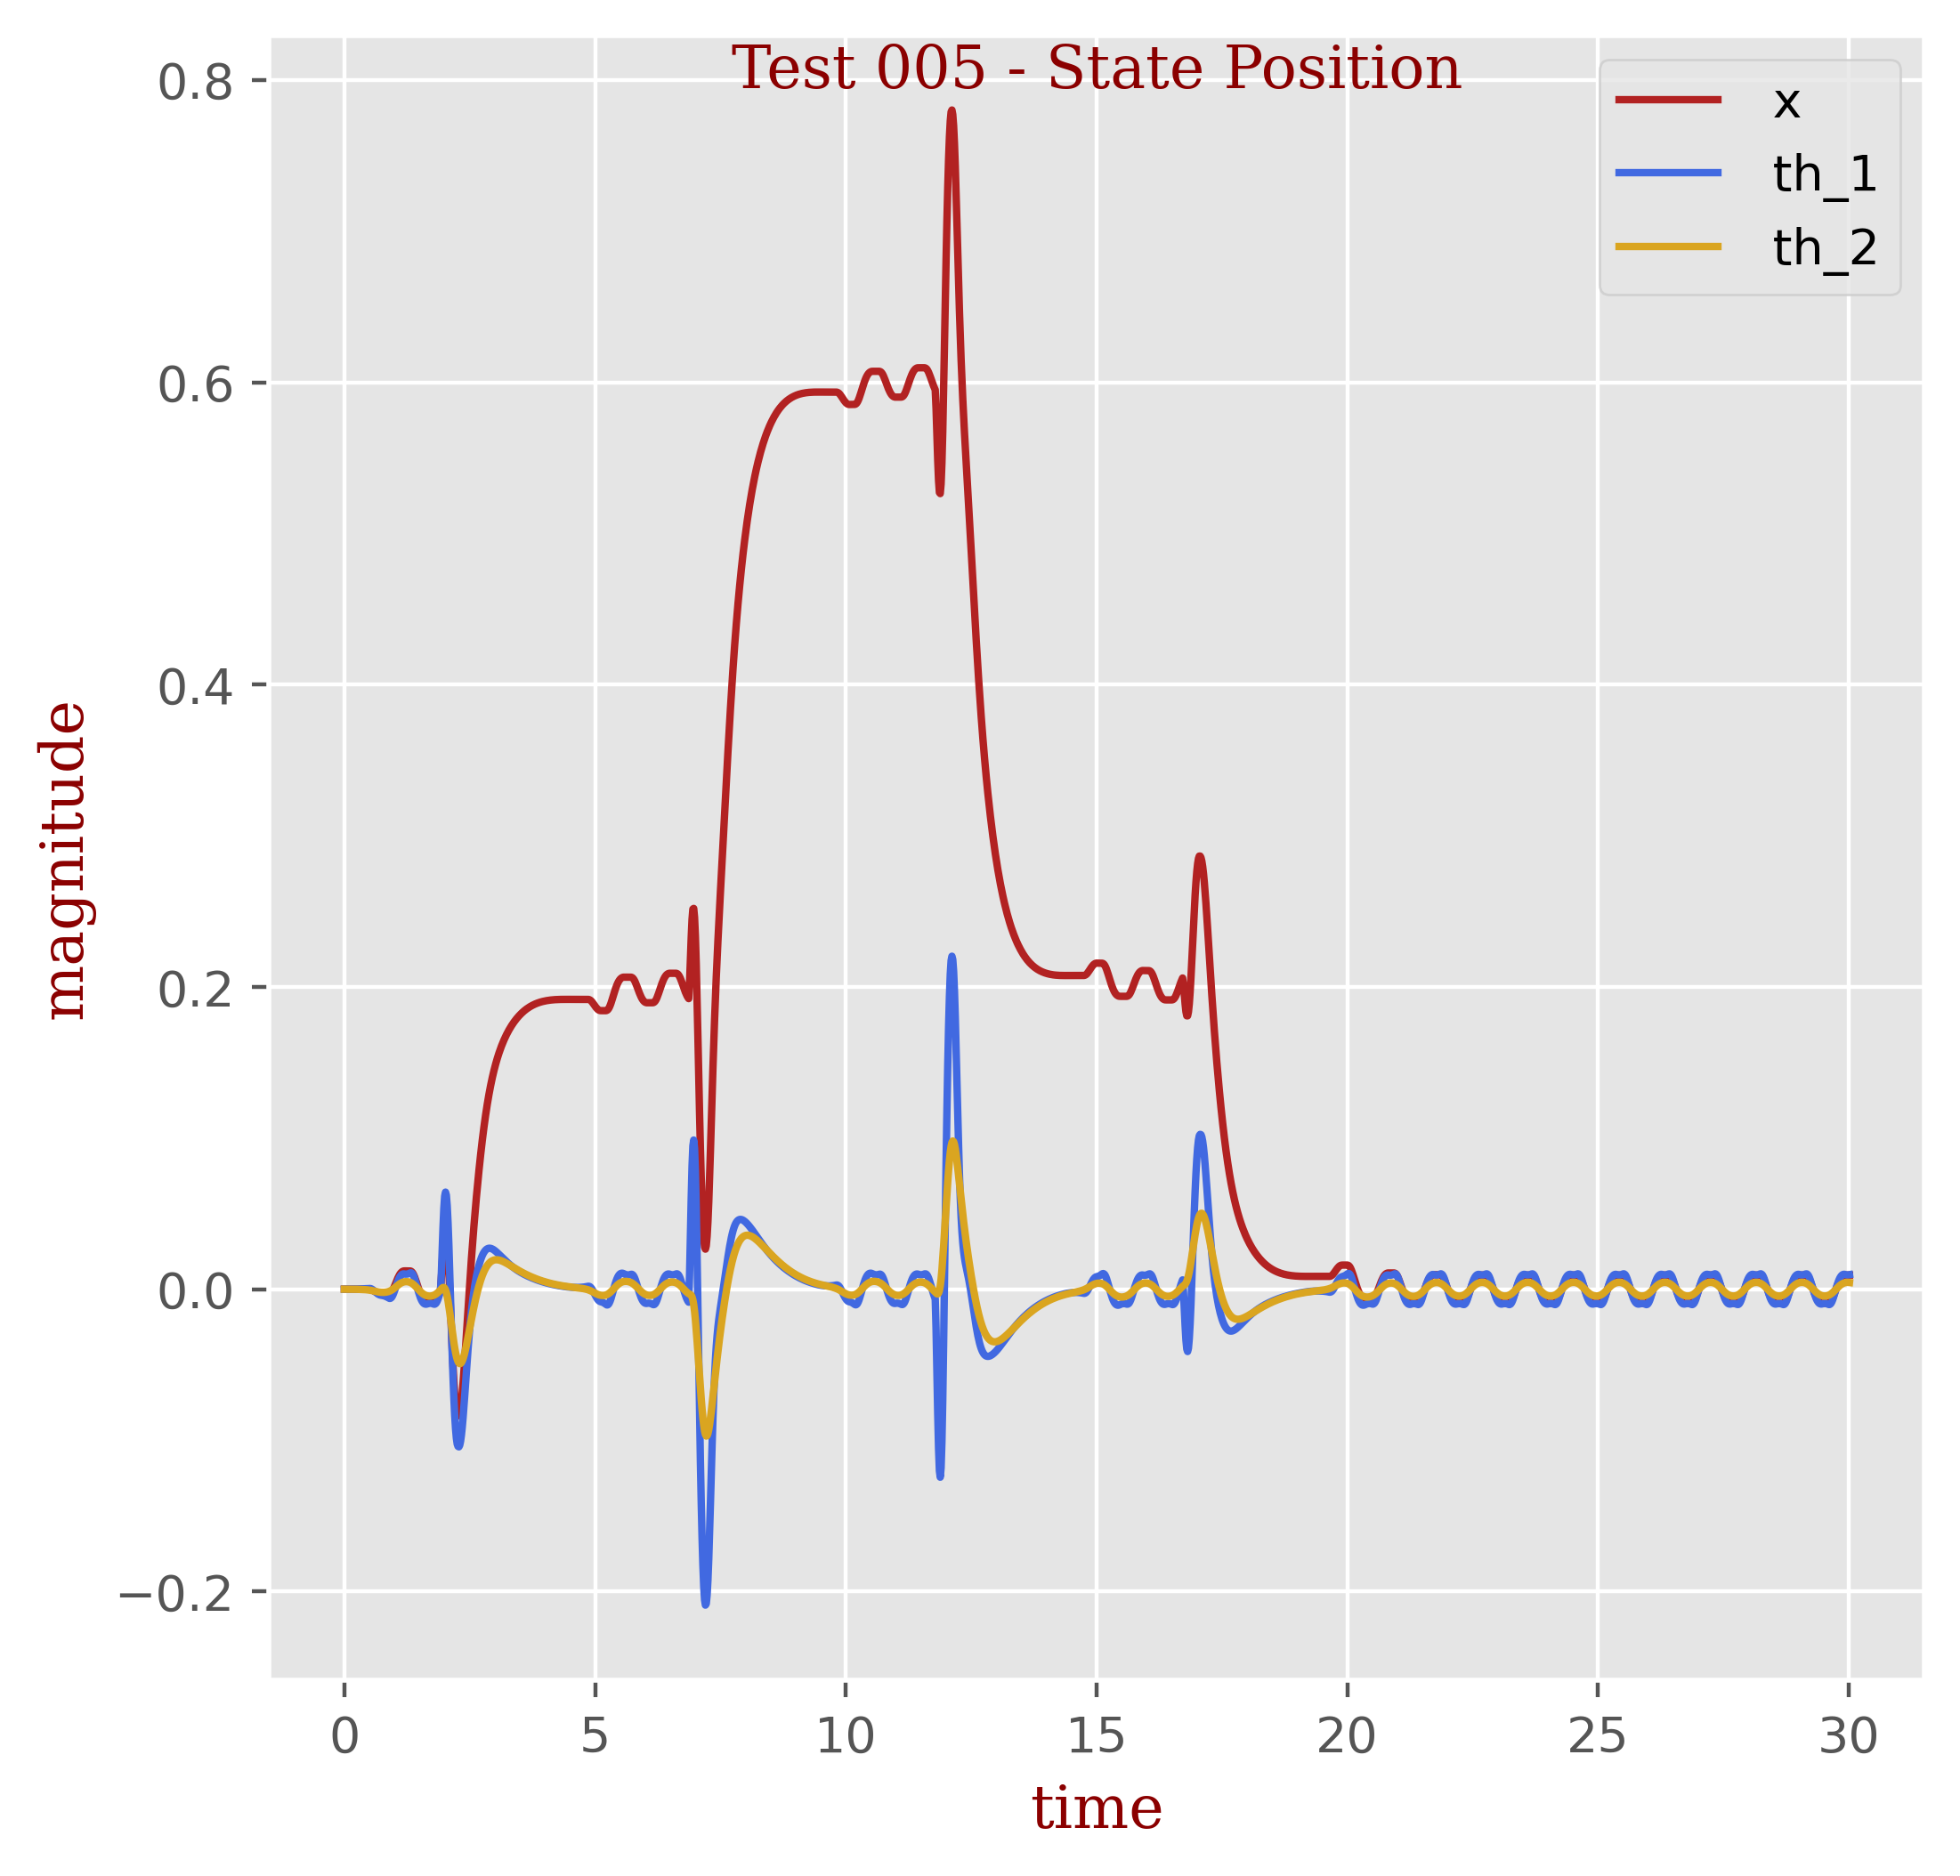

Data behind this chart, as committed beside it:
t, x, th_1, th_2
0.0, 0.0, 0.0, 0.0
0.01667, -0.0, 4e-05, 0.0
0.03333, 0.0, 5e-05, 0.0
0.05, 1e-05, 6e-05, -0.0
0.06667, 1e-05, 6e-05, -0.0
0.08333, 1e-05, 6e-05, -0.0
0.1, 1e-05, 6e-05, -1e-05
0.1167, 1e-05, 6e-05, -1e-05
0.1333, 1e-05, 7e-05, -1e-05
0.15, 1e-05, 7e-05, -2e-05
0.1667, 1e-05, 8e-05, -2e-05
0.1833, 1e-05, 8e-05, -3e-05
0.2, 1e-05, 9e-05, -4e-05
0.2167, 1e-05, 0.0001, -4e-05
0.2333, 1e-05, 0.00011, -5e-05
0.25, 1e-05, 0.00012, -6e-05
0.2667, 1e-05, 0.00013, -8e-05
0.2833, 1e-05, 0.00014, -9e-05
0.3, 1e-05, 0.00015, -0.00011
0.3167, 1e-05, 0.00017, -0.00013
0.3333, 1e-05, 0.00019, -0.00015
0.35, 1e-05, 0.00021, -0.00017
0.3667, 1e-05, 0.00023, -0.0002
0.3833, 1e-05, 0.00026, -0.00023
0.4, 1e-05, 0.00029, -0.00027
0.4167, 1e-05, 0.00032, -0.00031
0.4333, 1e-05, 0.00036, -0.00035
0.45, 1e-05, 0.0004, -0.00041
0.4667, 1e-05, 0.00045, -0.00047
0.4833, 1e-05, 0.0005, -0.00054
0.5, -2e-05, 0.00052, -0.00061
0.5167, -0.0001, 0.00045, -0.0007
0.5333, -0.00025, 0.00027, -0.0008
0.55, -0.00047, -0.0, -0.00091
0.5667, -0.00074, -0.00037, -0.00103
0.5833, -0.00106, -0.00081, -0.00115
0.6, -0.0014, -0.00129, -0.00128
0.6167, -0.00175, -0.00179, -0.00141
0.6333, -0.00209, -0.00228, -0.00153
0.65, -0.00239, -0.00273, -0.00165
0.6667, -0.00266, -0.00313, -0.00176
0.6833, -0.00287, -0.00346, -0.00186
0.7, -0.00302, -0.00372, -0.00194
0.7167, -0.00311, -0.0039, -0.002
0.7333, -0.00314, -0.004, -0.00205
0.75, -0.00314, -0.00409, -0.00207
0.7667, -0.00314, -0.0042, -0.00208
0.7833, -0.00314, -0.00433, -0.00208
0.8, -0.00314, -0.0045, -0.00205
0.8167, -0.00314, -0.0047, -0.002
0.8333, -0.00314, -0.00493, -0.00192
0.85, -0.00314, -0.0052, -0.00182
0.8667, -0.00314, -0.00551, -0.00169
0.8833, -0.00314, -0.00585, -0.00153
0.9, -0.00305, -0.00609, -0.00132
0.9167, -0.00276, -0.00606, -0.00107
0.9333, -0.00224, -0.00569, -0.00078
0.95, -0.00148, -0.00496, -0.00044
0.9667, -0.00048, -0.0039, -5e-05
0.9833, 0.0007, -0.00257, 0.00037
... 1,742 more rows
